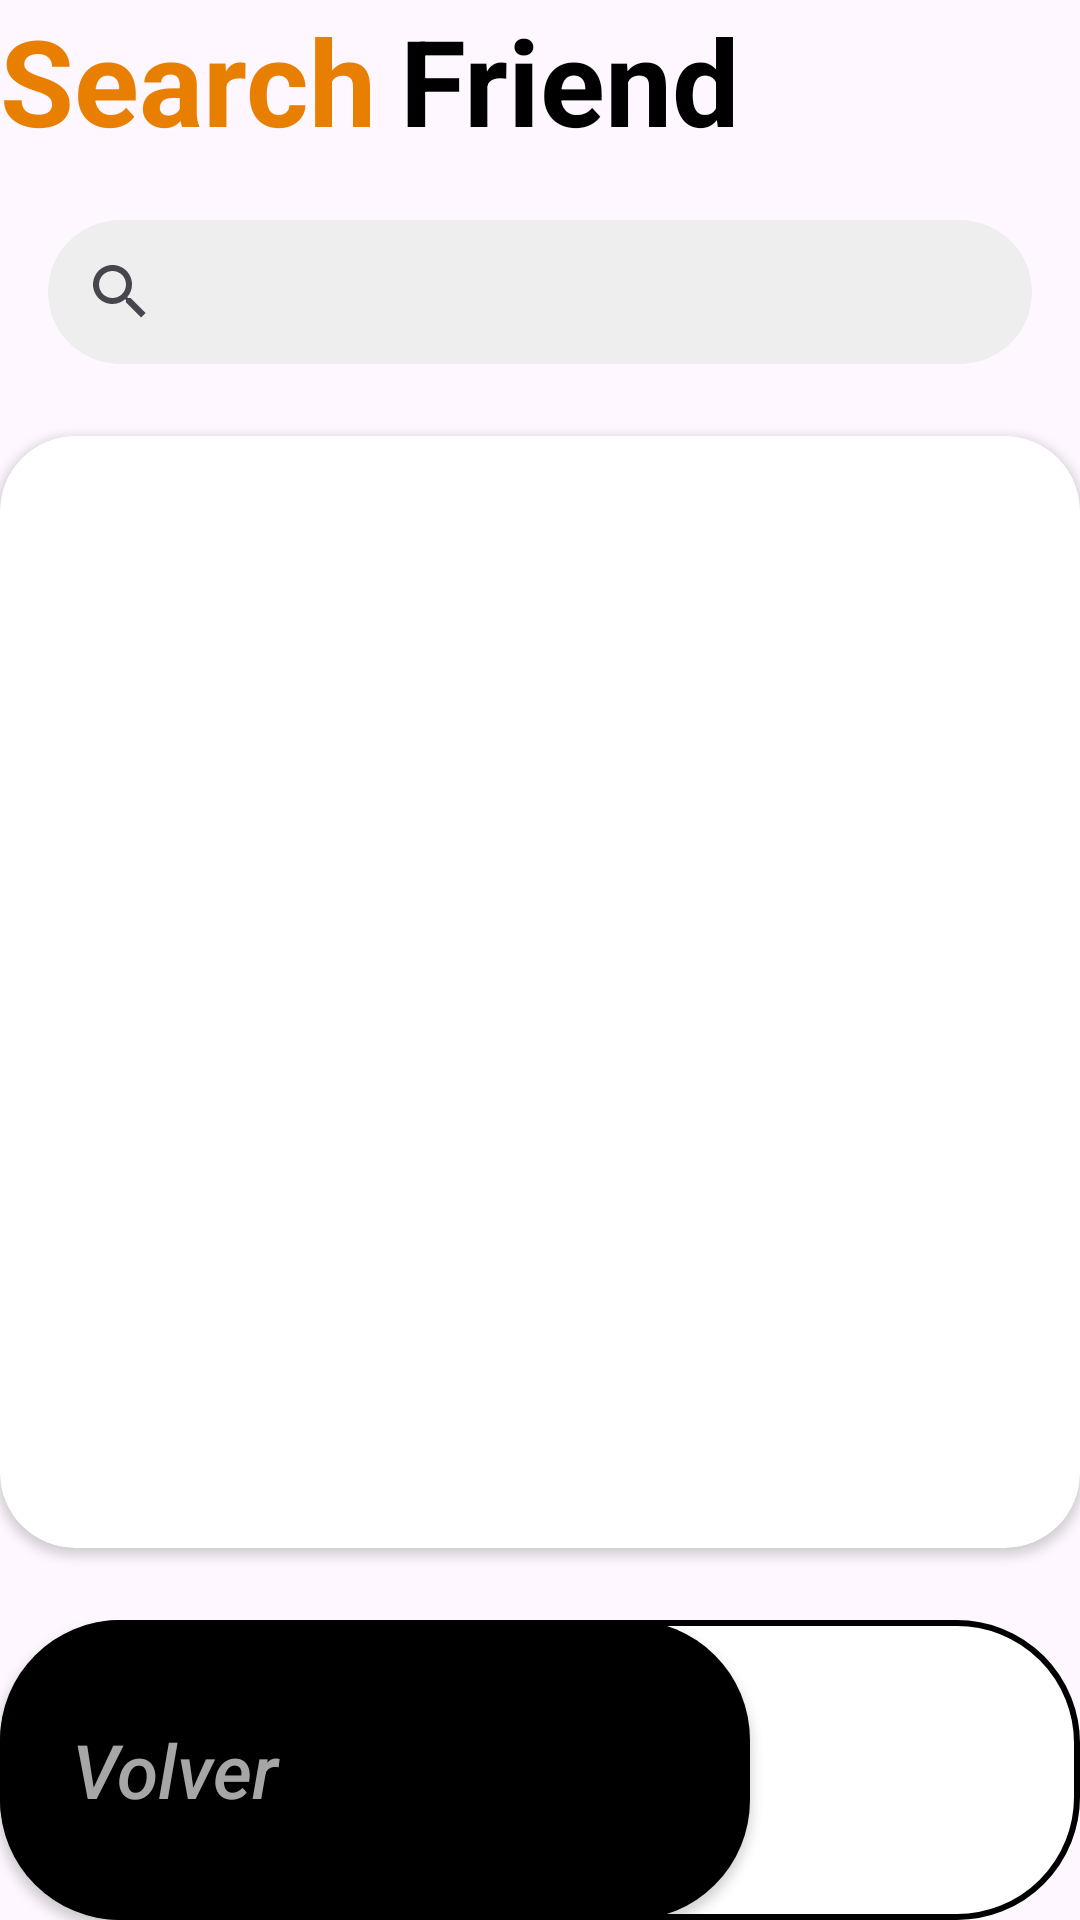

Write the Android layout XML for this screen, with the resource values it uses.
<!-- AndroidManifest.xml: application theme Theme.Proyecto_mayo -->
<!-- res/layout/activity_look_for.xml -->
<?xml version="1.0" encoding="utf-8"?>
<androidx.constraintlayout.widget.ConstraintLayout xmlns:android="http://schemas.android.com/apk/res/android"
    xmlns:app="http://schemas.android.com/apk/res-auto"
    xmlns:tools="http://schemas.android.com/tools"
    android:id="@+id/main"
    android:layout_width="match_parent"
    android:layout_height="match_parent"
    tools:context=".UI.Pantalla.Random.Presenter.RandomActivity"
    android:layout_marginHorizontal="24dp"
    android:layout_marginVertical="24dp"
    >



    <TextView

        android:id="@+id/titleSeach"
        android:layout_width="wrap_content"
        android:layout_height="wrap_content"
        android:text="Search"
        android:textColor="@color/orange"
        android:textSize="40sp"
        android:textStyle="bold"


        app:layout_constraintTop_toTopOf="parent"
        app:layout_constraintStart_toStartOf="parent"
        />

    <TextView

        android:id="@+id/titleFriend"
        android:layout_width="wrap_content"
        android:layout_height="wrap_content"
        android:text="Friend"
        android:textAllCaps="false"
        android:textColor="@color/black"
        android:textSize="40sp"
        android:textStyle="bold"
        android:layout_marginStart="8dp"
        app:layout_constraintTop_toTopOf="parent"
        app:layout_constraintStart_toEndOf="@id/titleSeach"
        />


<SearchView
    android:id="@+id/searchBar"
    android:queryHint="Buscar"
    android:layout_marginVertical="20dp"
    android:layout_marginHorizontal="16dp"
    android:background="@drawable/custom_shape_searchbar"
    android:layout_width="match_parent"
    android:layout_height="wrap_content"
    app:layout_constraintTop_toBottomOf="@id/titleSeach"
    app:layout_constraintStart_toStartOf="parent"
    />


    <androidx.cardview.widget.CardView
        android:layout_width="match_parent"
        android:layout_marginTop="24dp"
        app:cardCornerRadius="25dp"
        android:layout_height="0dp"
        android:layout_marginBottom="24dp"
        app:layout_constraintTop_toBottomOf="@id/searchBar"

        app:layout_constraintStart_toStartOf="parent"
        app:layout_constraintBottom_toTopOf="@id/btBack"
        >

        <ImageView
            android:id="@+id/lookImage"
            android:layout_width="match_parent"
            android:layout_height="match_parent"

            />
    </androidx.cardview.widget.CardView>

    <LinearLayout
        android:id="@+id/btBack"
        android:layout_width="match_parent"
        android:layout_height="100dp"
        android:gravity="start"
        android:background="@drawable/custom_shape_rectangle_white"
        app:layout_constraintStart_toStartOf="parent"
        app:layout_constraintBottom_toBottomOf="parent">
        <androidx.appcompat.widget.AppCompatButton
            android:layout_width="250dp"
            android:layout_height="match_parent"

            android:background="@drawable/custom_button_shape_black"
            android:text="Volver"
            android:gravity="center_vertical"
            android:padding="24dp"
            android:textSize="25sp"

            android:textStyle="italic"
            android:textAllCaps="false"

            android:textColor="@color/grey"/>
        <ImageView
            android:layout_marginStart="30dp"
            android:layout_gravity="center"
            android:layout_width="40dp"
            android:layout_height="40dp"

            android:background="@drawable/arrow"/>



    </LinearLayout>


</androidx.constraintlayout.widget.ConstraintLayout>
<!-- resources referenced by this layout -->
<resources>
  <color name="black">#FF000000</color>
  <color name="grey">#A6A6A6</color>
  <color name="orange">#E97F01</color>
  <!-- drawable custom_button_shape_black (drawable) -->
  <?xml version="1.0" encoding="utf-8"?>
  <shape xmlns:android="http://schemas.android.com/apk/res/android"
      android:shape="rectangle"
      >
      <solid android:color="@color/black"/>
      <corners android:radius="40dp"/>
  
  </shape>
  <!-- drawable custom_shape_rectangle_white (drawable) -->
  <?xml version="1.0" encoding="utf-8"?>
  <shape xmlns:android="http://schemas.android.com/apk/res/android"
      android:shape="rectangle">
      <solid android:color="@color/white"/>
      <stroke android:color="@color/black"
          android:width="2dp"
  
          />
      <corners android:radius="40dp"/>
  
  
  </shape>
  <!-- drawable custom_shape_searchbar (drawable) -->
  <?xml version="1.0" encoding="utf-8"?>
  <shape xmlns:android="http://schemas.android.com/apk/res/android"
      android:shape="rectangle">
      <solid android:color="@color/searchview"/>
      <corners android:radius="50dp"/>
  
  
  </shape>
  <style name="Theme.Proyecto_mayo" parent="Base.Theme.Proyecto_mayo" />
  <color name="white">#FFFFFFFF</color>
  <color name="searchview">#EEEEEE</color>
  <style name="Base.Theme.Proyecto_mayo" parent="Theme.Material3.DayNight.NoActionBar">
          
          
      </style>
</resources>
